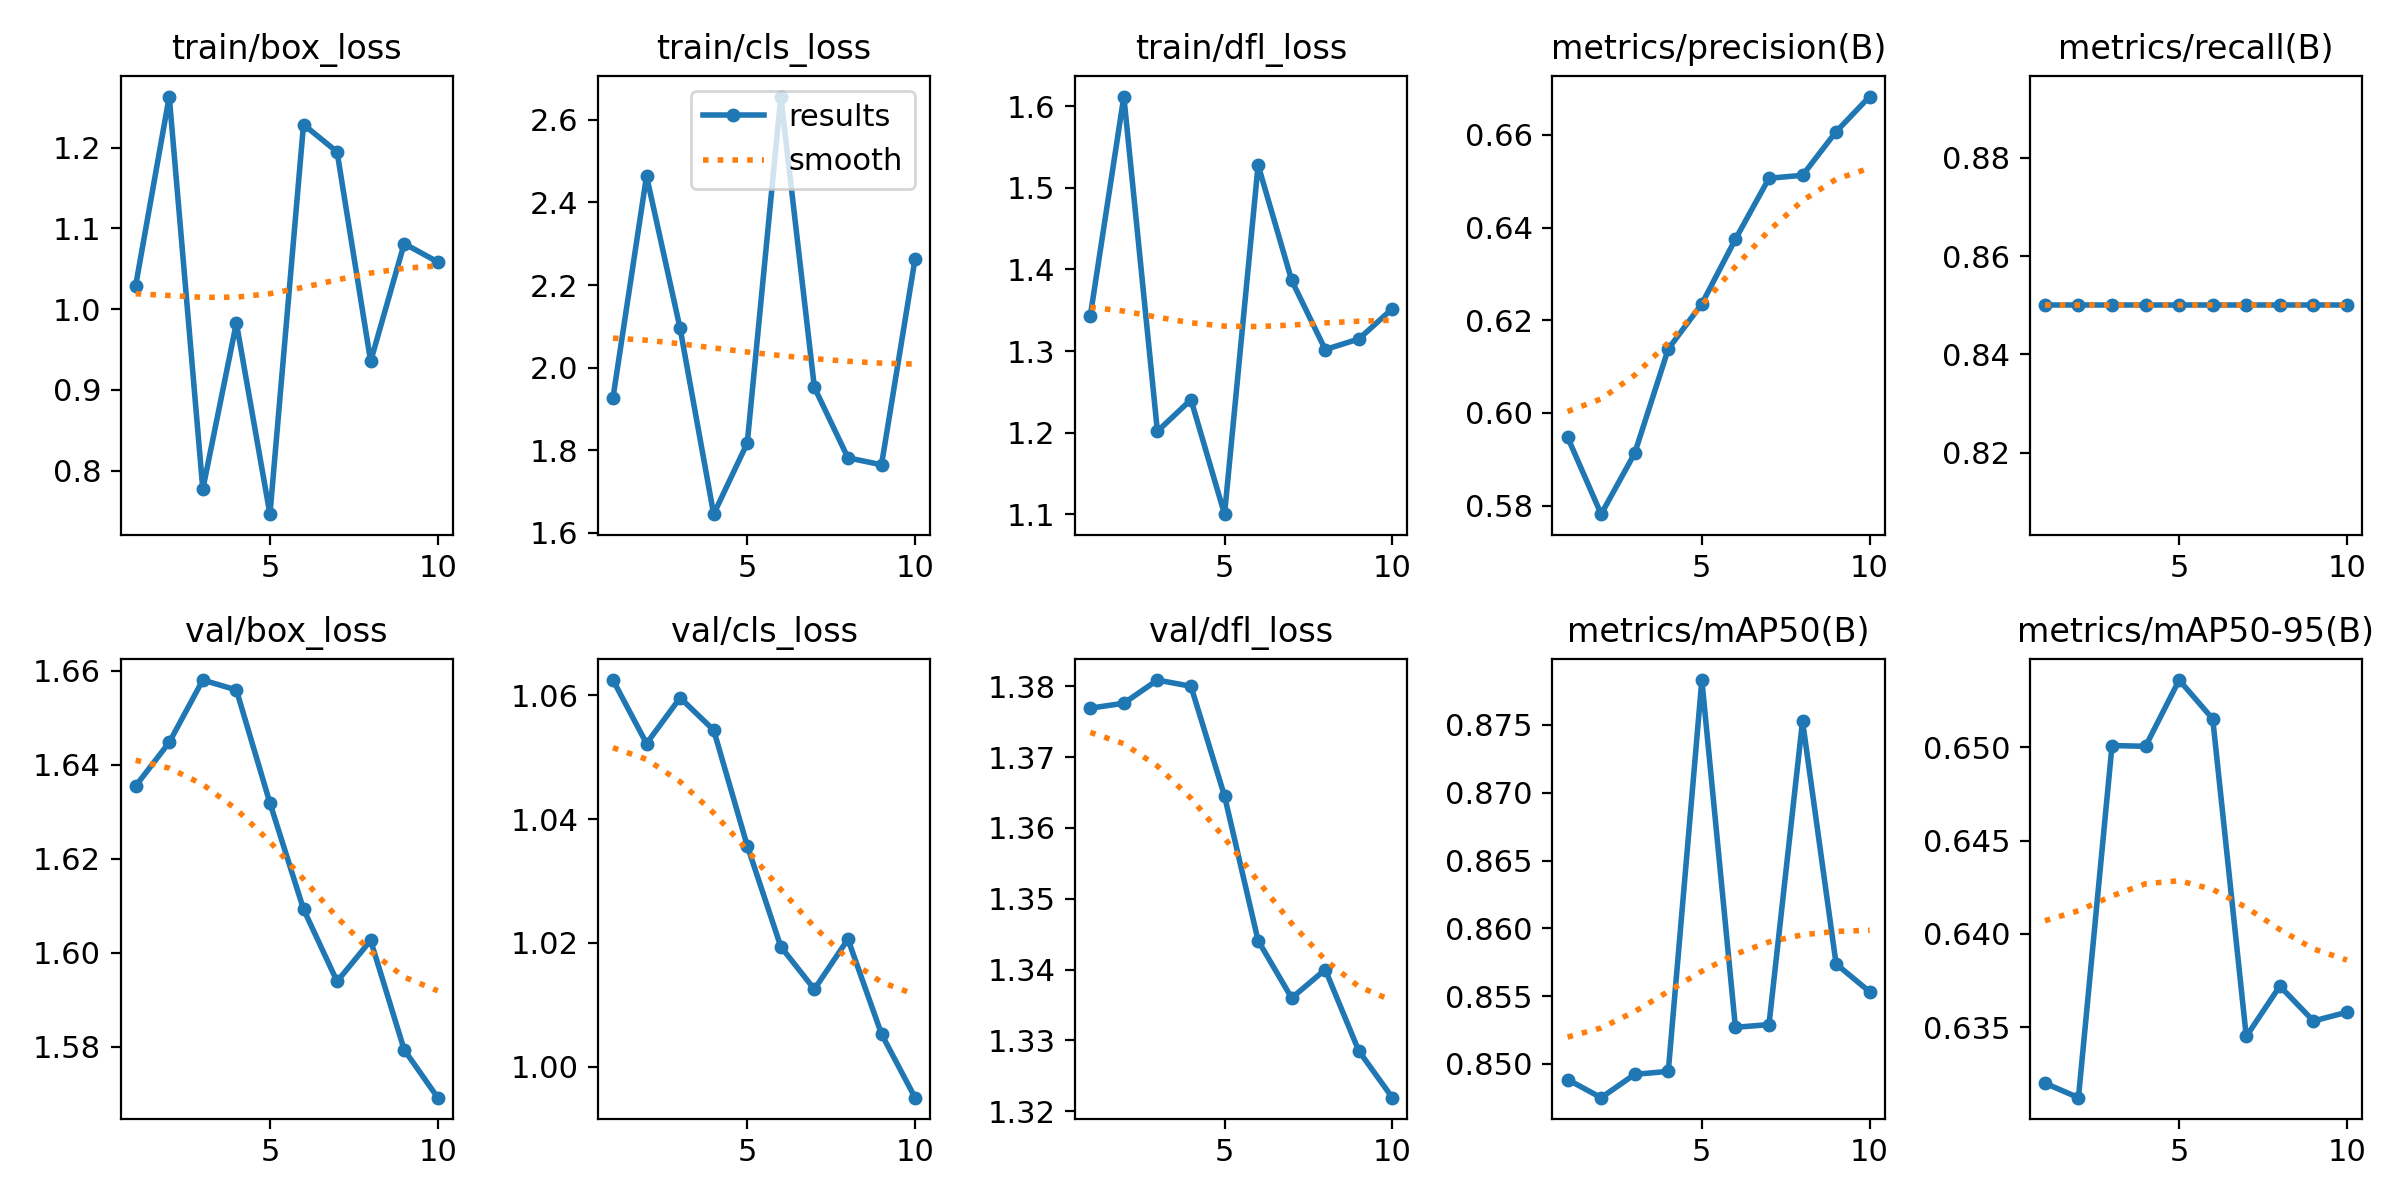

The table this chart was drawn from, first rows:
epoch, time, train/box_loss, train/cls_loss, train/dfl_loss, metrics/precision(B), metrics/recall(B), metrics/mAP50(B), metrics/mAP50-95(B), val/box_loss, val/cls_loss, val/dfl_loss, lr/pg0, lr/pg1, lr/pg2, lr/pg3
1, 25.01, 1.029, 1.927, 1.343, 0.5948, 0.85, 0.8488, 0.632, 1.636, 1.062, 1.377, 0, 0, 0, 0
2, 38.62, 1.263, 2.464, 1.612, 0.5781, 0.85, 0.8475, 0.6312, 1.645, 1.052, 1.378, 1.07219e-06, 1.07219e-06, 1.07219e-06, 1.07219e-06
3, 52.16, 0.7771, 2.095, 1.202, 0.5913, 0.85, 0.8492, 0.6501, 1.658, 1.06, 1.381, 1.90876e-06, 1.90876e-06, 1.90876e-06, 1.90876e-06
4, 65.15, 0.9828, 1.646, 1.24, 0.6138, 0.85, 0.8495, 0.6501, 1.656, 1.054, 1.38, 2.50971e-06, 2.50971e-06, 2.50971e-06, 2.50971e-06
5, 78.48, 0.7461, 1.818, 1.1, 0.6235, 0.85, 0.8783, 0.6536, 1.632, 1.036, 1.365, 2.87504e-06, 2.87504e-06, 2.87504e-06, 2.87504e-06
6, 91.84, 1.229, 2.656, 1.528, 0.6375, 0.85, 0.8527, 0.6515, 1.609, 1.019, 1.344, 3.00475e-06, 3.00475e-06, 3.00475e-06, 3.00475e-06
7, 112.5, 1.195, 1.952, 1.387, 0.6506, 0.85, 0.8529, 0.6345, 1.594, 1.012, 1.336, 2.89884e-06, 2.89884e-06, 2.89884e-06, 2.89884e-06
8, 128, 0.9354, 1.782, 1.302, 0.6513, 0.85, 0.8753, 0.6372, 1.603, 1.021, 1.34, 2.55731e-06, 2.55731e-06, 2.55731e-06, 2.55731e-06
9, 146.2, 1.081, 1.765, 1.315, 0.6607, 0.85, 0.8574, 0.6353, 1.579, 1.005, 1.329, 1.98016e-06, 1.98016e-06, 1.98016e-06, 1.98016e-06
10, 159.9, 1.058, 2.263, 1.352, 0.6683, 0.85, 0.8553, 0.6358, 1.569, 0.995, 1.322, 1.16739e-06, 1.16739e-06, 1.16739e-06, 1.16739e-06
